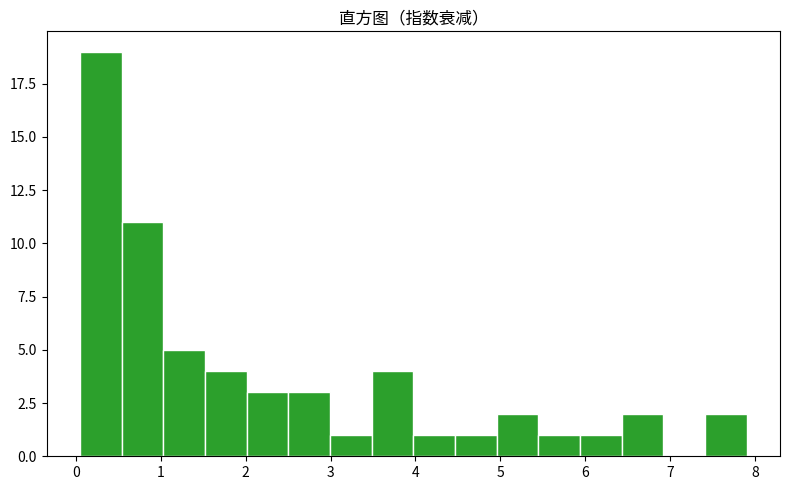

This chart was generated by the following Python code:
"""直方图（指数衰减）
数据可视化示例（matplotlib）。分布直方图与密度核。
运行后在当前目录生成 'viz_hist_d3'_preview.png。
"""
import matplotlib
matplotlib.use("Agg")
import matplotlib.pyplot as plt
import numpy as np

rng = np.random.default_rng(9)
fig, ax = plt.subplots(figsize=(8, 5))
data = np.array(8 * np.exp(-np.linspace(0, 4, 60)) + rng.normal(0, 0.12, 60))
ax.hist(data, bins=16, color='tab:green', edgecolor='white')
ax.set_title("直方图（指数衰减）")
plt.tight_layout()
plt.savefig("'viz_hist_d3'_preview.png", dpi=110)
print("已生成 'viz_hist_d3'_preview.png")
